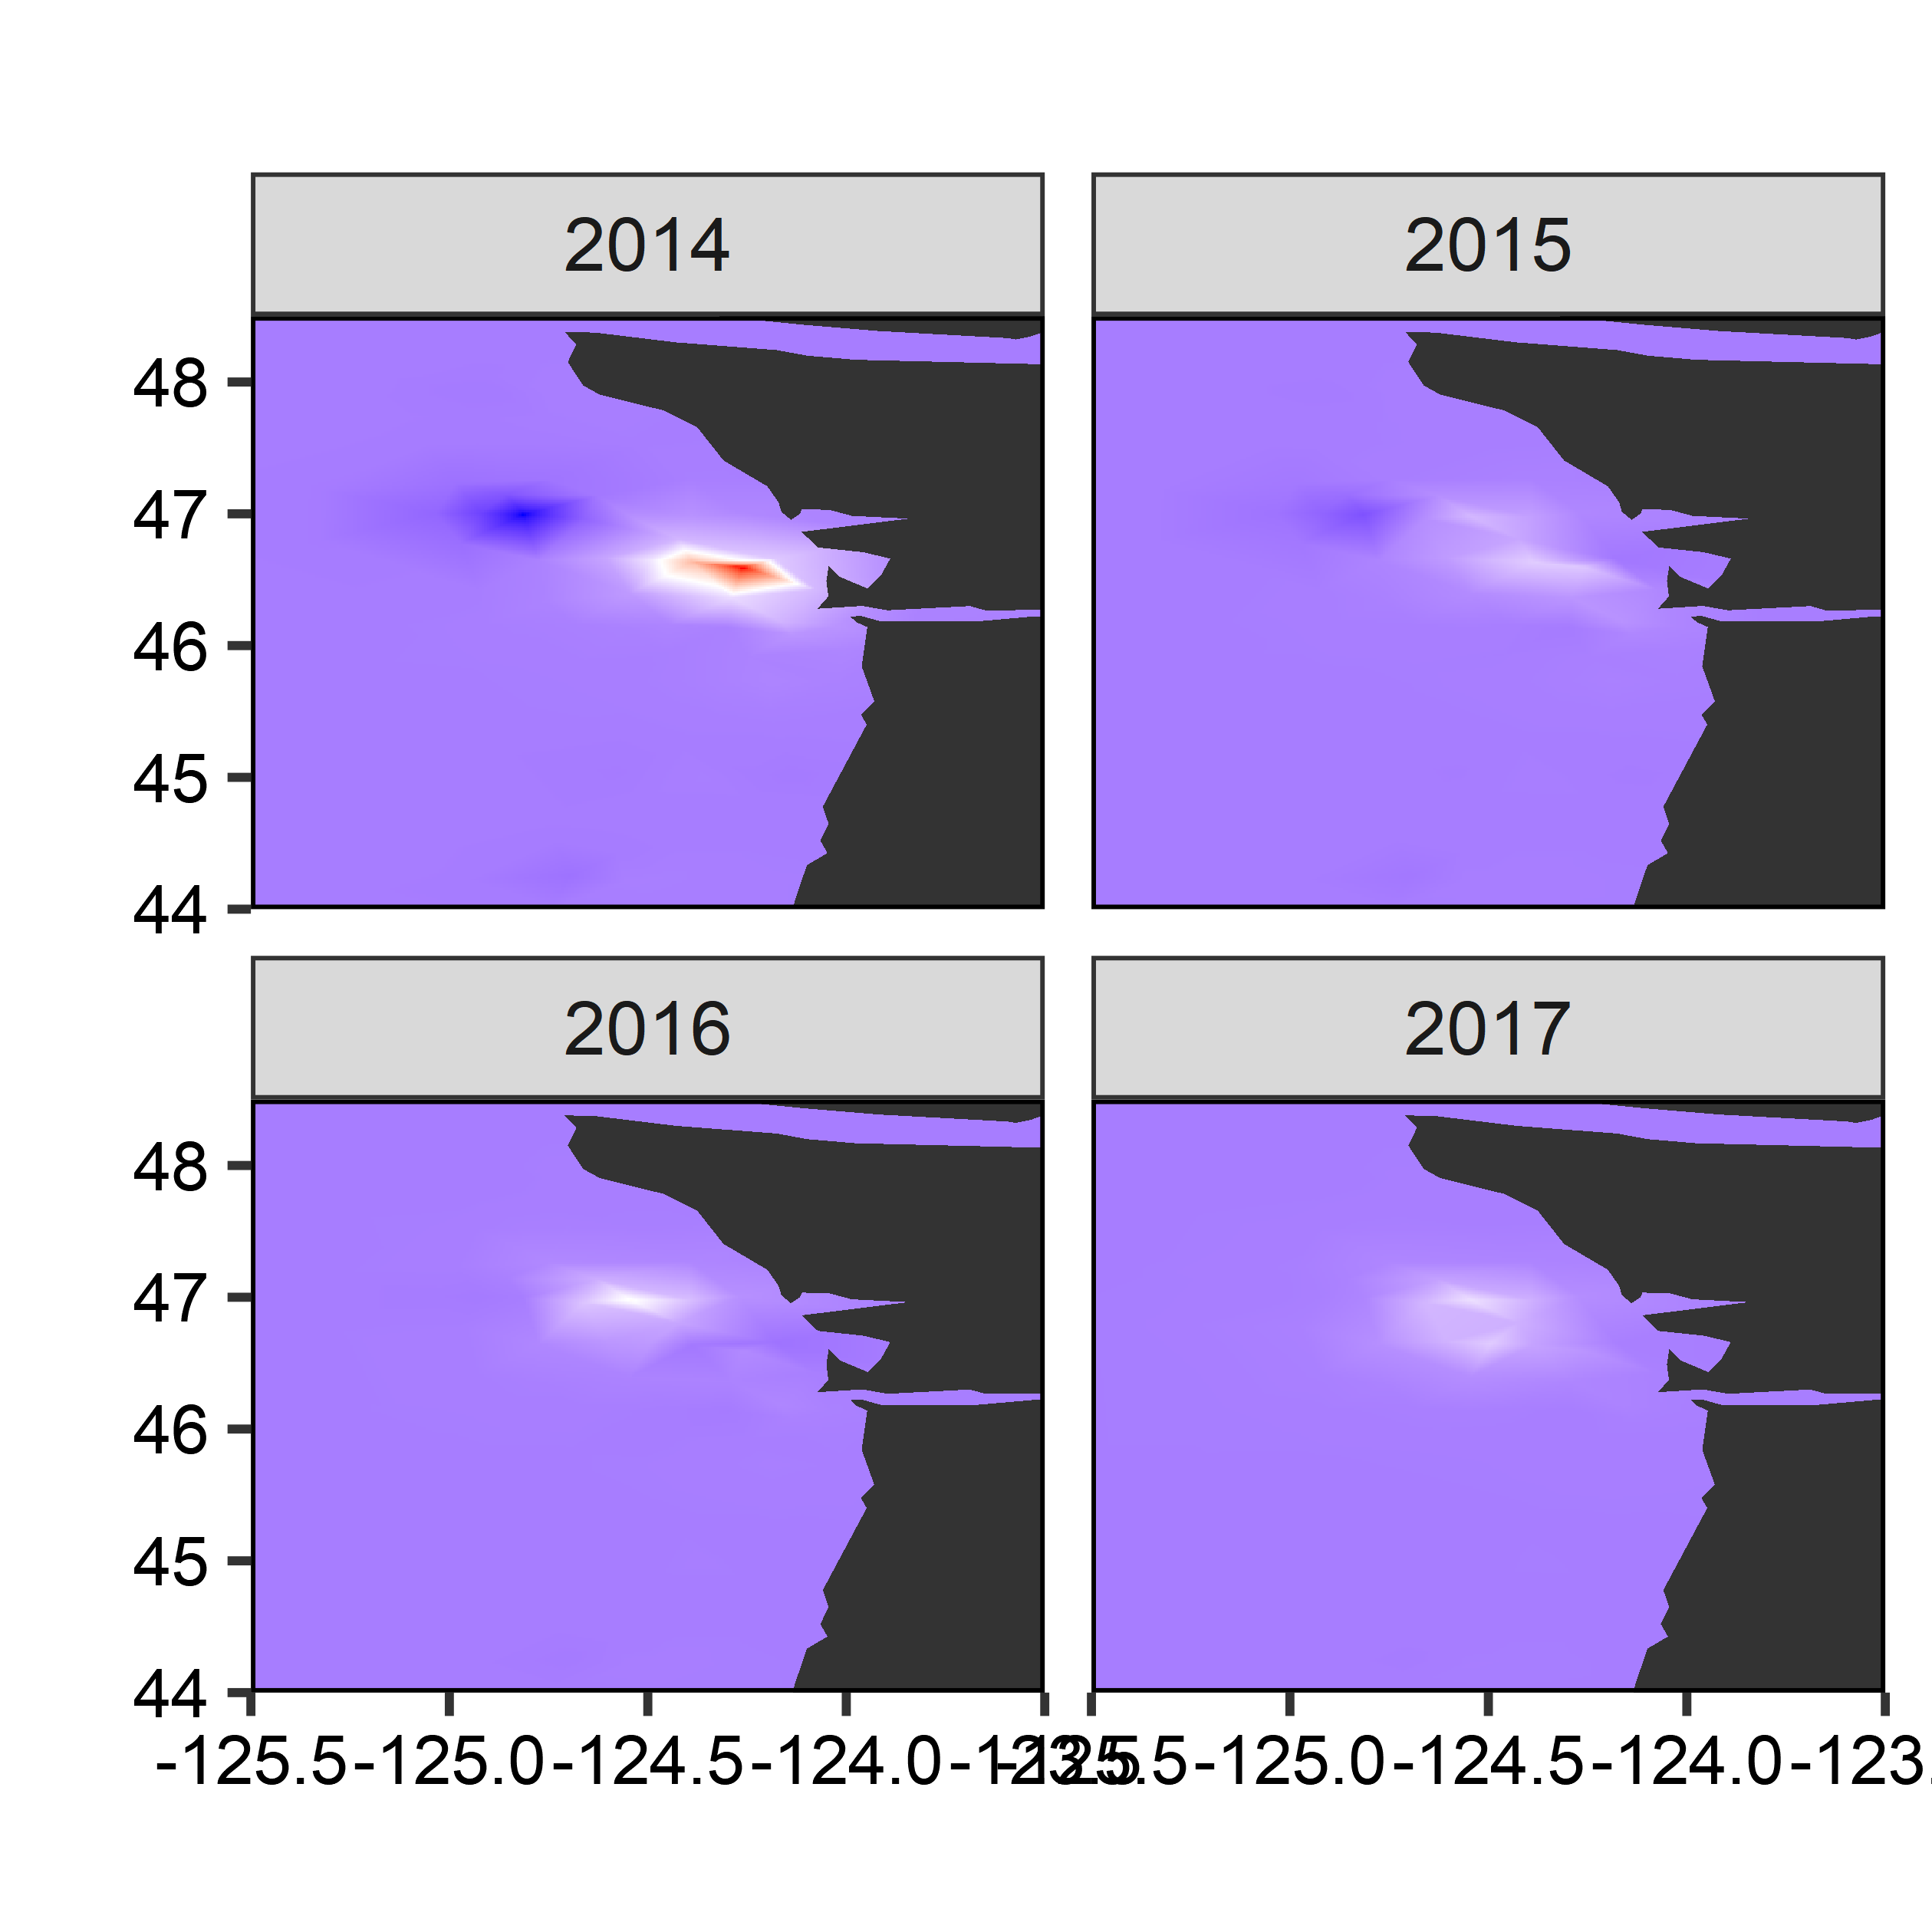

Write the R code that produced this figure.
library(INLA); library(sp); library(fields)
library(geoR)
library(viridisLite)
library(TMB)
library(ggthemes)
library(maps)
require(sp)
require(maptools)
require(ggplot2)

survey <- read.csv("SquidData.csv", sep=",", header = TRUE)
survey <- survey[!is.na(survey$Distance_Offshore_nmi),]
survey <- survey[survey$Study_Type=="Regular",]
stations <- unique(survey$Station)
# for(i in stations){
#   survey$Lat[survey$Station==i] <- mean(survey$Lat[survey$Station==i])
#   survey$Lon[survey$Station==i] <- mean(survey$Lon[survey$Station==i])
# 
# }

df = data.frame(y = log(survey$California_market_squid_), 
                locx = survey$Lon, 
                locy = survey$Lat)
# spatial.scaling = 1
# df$locx = (df$locx - min(df$locx))/spatial.scaling
# df$locy = (df$locy - min(df$locy))/spatial.scaling
df$dist = survey$Distance_Offshore_nmi - mean(survey$Distance_Offshore_nmi)
df$y = df$y-min(df$y)

# quilt.plot(x=df$locx,y=df$locy,z=df$y,nx=40,ny=40, 
#            col = plasma(101),
#            main = "Data")

max.edge = 0.99
mesh = inla.mesh.2d(loc=cbind(df$locx, df$locy),
                     max.edge = c(0.9,0.9), cutoff = 0.1)
try(dyn.unload("squid"))
compile("squid.cpp")
dyn.load("squid")

n_i <- nrow(survey)
n_x <- mesh$n
n_t <- length(unique(survey$Year))
n_p <- 1 #number of covariates

x_s <- mesh$idx$loc - 1
c_i <- survey$California_market_squid_
s_i <- data.frame(Station=survey$Station)
si_lu <- data.frame(s_i=1:length(unique(survey$Station)),Station=unique(survey$Station))
s_i <- merge(s_i,si_lu)$s_i-1

t_i <- survey[,'Year']-min(survey[,'Year']) 
X_xp <- as.matrix(rep(1,n_x),n_x,1)

# prior.median.sd = 10; prior.median.range = 7
# - diff(range(mesh$loc[, 1]))/2
# - sd(df$y)/10
# spde = inla.spde2.pcmatern(mesh,
#                            prior.range = c(prior.median.range, .5),
#                            prior.sigma = c(prior.median.sd, .5),
#                            constr = T)

spde = inla.spde2.matern(mesh)

Data = list( n_i=n_i, 
             n_x=n_x, 
             n_t=n_t, 
             n_p=ncol(X_xp),
             x_s=x_s, 
             c_i=c_i, 
             s_i=s_i, 
             t_i=t_i, 
             X_xp=X_xp, 
             G0=spde$param.inla$M0, 
             G1=spde$param.inla$M1, 
             G2=spde$param.inla$M2)

Parameters = list(fp= 0,
                  alpha=rep(0.0), 
                  fsd = 5.0,
                  phi=0.0, 
                  log_tau_E=1.0, 
                  log_tau_O=1.0, 
                  log_kappa=0.0,	
                  rho=0.5, 
                  fs_sd = 0,
                  eps_s = unique(Data$s_i)*0,
                  eps_p = unique(Data$s_i)*0,
                  fp_sd = 0,
                  Epsilon_input=matrix(0,nrow=mesh$n,ncol=Data$n_t), 
                  Omega_input=rep(0,mesh$n))

Random = c("Epsilon_input","Omega_input", "eps_s","eps_p")

# library(TMBhelper)
myMap <- list()
UseMap <- FALSE
if(UseMap){
  myMap <- list(Epsilon_input=as.factor(matrix(NA,nrow=mesh$n,ncol=Data$n_t))
                ,Omega_input=as.factor(rep(NA,mesh$n))
                ,phi = as.factor(NA)
                ,log_tau_E = as.factor(NA)
                ,log_tau_O = as.factor(NA)
                ,log_kappa = as.factor(NA)
                ,rho = as.factor(NA)
  )
}

# Make object
Obj = MakeADFun(data=Data,
                parameters=Parameters,
                random=Random,
                map = myMap,
                hessian=FALSE,
                DLL="squid")


out <- nlminb(Obj$par,Obj$fn,Obj$gr)
# SD <- sdreport(Obj)
# 
rep <- Obj$report()
# 
n <- 300
xlim <- c(-125.5,-123.5)
ylim <- c(44,48.5)
proj = inla.mesh.projector(mesh, xlim = xlim,
                           ylim = ylim, dims=c(n, n))
field.proj = inla.mesh.project(proj, rep$Omega_x+rep$Epsilon_xt[,1])
DF <- data.frame(yr=rep(unique(survey$Year)[1],n*n),
                 x=rep(proj$x,300),
                 y=rep(proj$y,each=300),
                 dens = exp(c(as.matrix(field.proj))))

for(i in 2:ncol(rep$Epsilon_xt)){
  field.proj = inla.mesh.project(proj, rep$Omega_x+rep$Epsilon_xt[,i])
  DF_tmp <- data.frame(yr=rep(unique(survey$Year)[i],n*n),
                       x=rep(proj$x,300),
                       y=rep(proj$y,each=300),
                       dens = exp(c(as.matrix(field.proj))))
  DF <- rbind(DF,DF_tmp)
}
DF$yr <- as.factor(DF$yr)


# get the map, don't plot it but `fill` gets us named 'map' polygons
world <- map("world", fill=TRUE, plot=FALSE)

# convert the 'map' to something we can work with via geom_map
IDs <- sapply(strsplit(world$names, ":"), function(x) x[1])
world <- map2SpatialPolygons(world, IDs=IDs, proj4string=CRS("+proj=longlat +datum=WGS84"))

# this does the magic for geom_map
world_map <- fortify(world)

myYears <- DF$yr%in%c(as.character(1998:2017))

p <- ggplot(DF[myYears,], aes(x, y)) +
  geom_raster(aes(x, y, fill = dens)) +
  scale_fill_gradientn(colours=c("#0000FFFF","#FFFFFFFF","#FF0000FF")) +
  facet_wrap(~yr, nrow=2) +
  scale_x_continuous(limits = c(min(DF$x),max(DF$x)), expand = c(0, 0)) +
  scale_y_continuous(limits = c(min(DF$y),max(DF$y)), expand = c(0, 0)) +
  theme_bw() +
  ylab("Latitude") +
  xlab("Longitude") +
  theme(axis.line = element_line(colour = "black"),
        panel.grid.major = element_blank(),
        panel.grid.minor = element_blank(),
        panel.border = element_blank(),
        panel.background = element_blank()) +
  annotation_map(map_data("world")) +
  theme_bw()+theme(plot.background = element_blank(),panel.grid.major = element_blank()
                   ,panel.grid.minor = element_blank()) +labs(title="",y="", x="")+
  theme(axis.title.x = element_text(face="bold", size=8,colour = rgb(0,0,0)),axis.text.x = element_text(size=8,colour = rgb(0,0,0)))+
  theme(axis.title.y = element_text(face="bold", size=8,colour = rgb(0,0,0)),axis.text.y = element_text(size=8,colour = rgb(0,0,0)))+
  theme(plot.title = element_text(lineheight=.8, face="bold",size=10,colour = rgb(0,0,0)))+
  theme(
    panel.background = element_rect(fill = "transparent",colour = NA),
    panel.grid.minor = element_blank(),
    panel.grid.major = element_blank(),
    panel.border = element_rect(colour = "black", fill=NA, size=0.5))+
  theme(legend.position="none")
#Add the map as a base layer before the points

# pdf("SpatialAnalysis_INLA.pdf", width = 7, height=10)
print(p)
# ggsave(plot = p, file = "SpatialAnalysis_INLA.png",
       # type = "cairo-png",  bg = "transparent",
       # width = 8, height = 8, units = "cm", dpi = 800)

# # dev.off()
# 
